3-way image classification set "traindata" from GitHub (Shubhamm33/S26_Freehand_drawn_circuit_recognition); label vocabulary: diode, resistor, inductor.

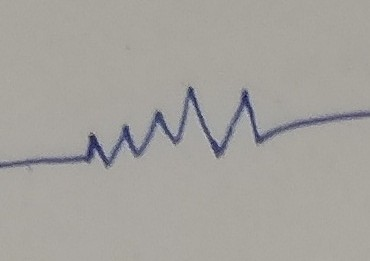
Label: resistor

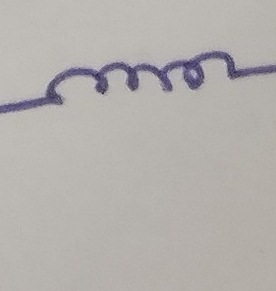
Label: inductor

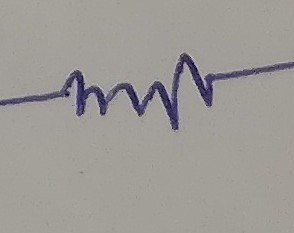
Label: resistor

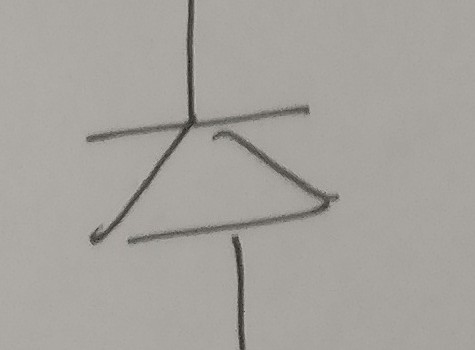
Label: diode

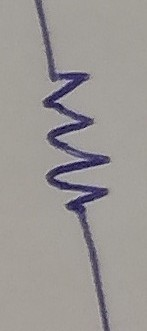
Label: resistor

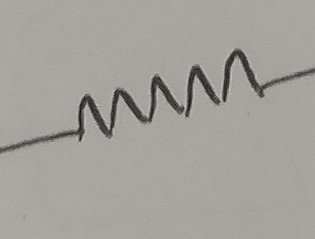
Label: resistor
